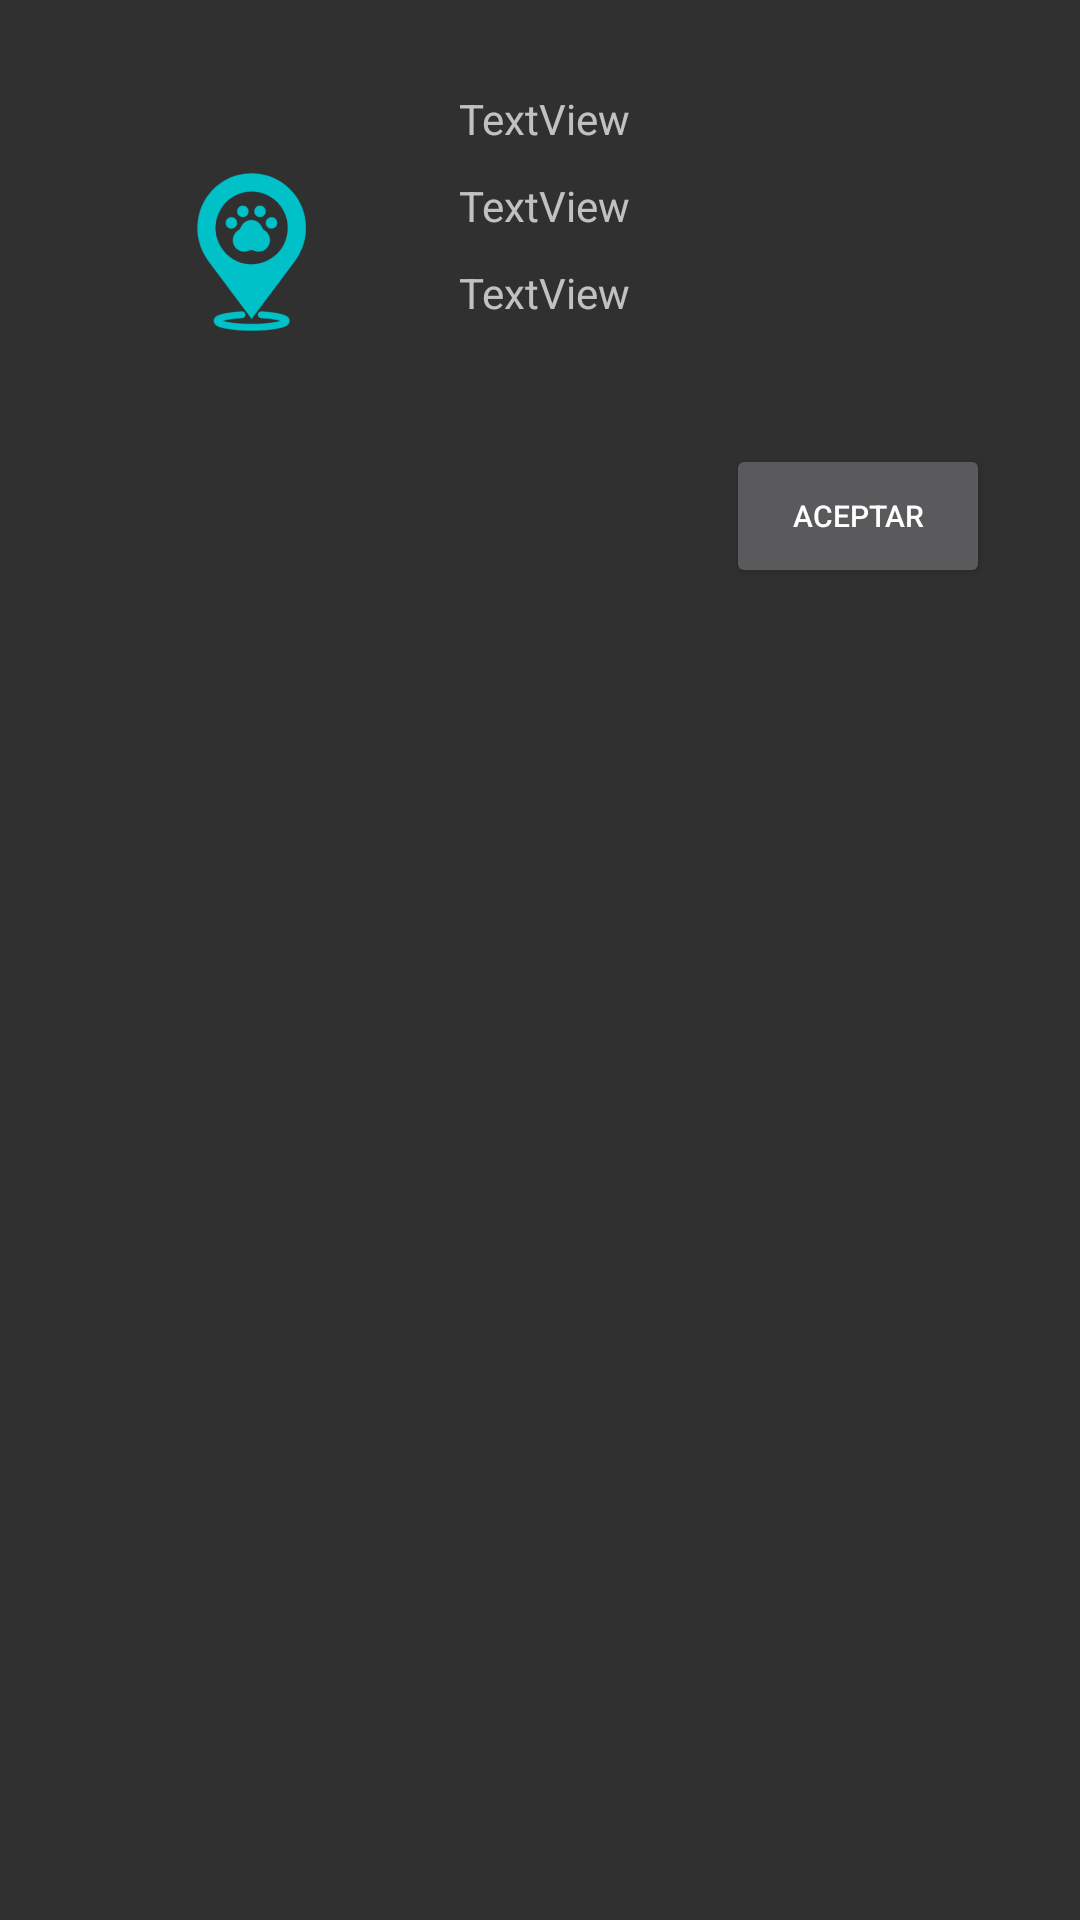

This screen was rendered from an Android layout file. Write that file and the resources it references.
<!-- AndroidManifest.xml: application theme AppTheme -->
<!-- res/layout/info_prov.xml -->
<?xml version="1.0" encoding="utf-8"?>
<androidx.constraintlayout.widget.ConstraintLayout xmlns:android="http://schemas.android.com/apk/res/android"
    xmlns:app="http://schemas.android.com/apk/res-auto"
    xmlns:tools="http://schemas.android.com/tools"
    android:id="@+id/name_prov"
    android:layout_width="match_parent"
    android:layout_height="match_parent">

    <ImageView
        android:id="@+id/profile_img_prov"
        android:layout_width="wrap_content"
        android:layout_height="wrap_content"
        android:layout_marginStart="30dp"
        android:layout_marginTop="30dp"
        app:layout_constraintStart_toStartOf="parent"
        app:layout_constraintTop_toTopOf="parent"
        app:srcCompat="@mipmap/ic_launcher_foreground" />

    <TextView
        android:id="@+id/full_name_prov"
        android:layout_width="0dp"
        android:layout_height="wrap_content"
        android:layout_marginStart="15dp"
        android:layout_marginEnd="30dp"
        android:text="TextView"
        app:layout_constraintEnd_toEndOf="parent"
        app:layout_constraintStart_toEndOf="@+id/profile_img_prov"
        app:layout_constraintTop_toTopOf="@+id/profile_img_prov" />

    <TextView
        android:id="@+id/price_prov"
        android:layout_width="0dp"
        android:layout_height="wrap_content"
        android:layout_marginTop="10dp"
        android:layout_marginEnd="30dp"
        android:text="TextView"
        app:layout_constraintEnd_toEndOf="parent"
        app:layout_constraintStart_toStartOf="@+id/full_name_prov"
        app:layout_constraintTop_toBottomOf="@+id/full_name_prov" />

    <TextView
        android:id="@+id/about_prov"
        android:layout_width="0dp"
        android:layout_height="0dp"
        android:layout_marginTop="10dp"
        android:text="TextView"
        app:layout_constraintBottom_toBottomOf="@+id/profile_img_prov"
        app:layout_constraintEnd_toEndOf="@+id/price_prov"
        app:layout_constraintStart_toStartOf="@+id/price_prov"
        app:layout_constraintTop_toBottomOf="@+id/price_prov" />

    <Button
        android:id="@+id/btn_acept_prov"
        android:layout_width="wrap_content"
        android:layout_height="wrap_content"
        android:layout_marginTop="10dp"
        android:text="Aceptar"
        android:textSize="10dp"
        app:layout_constraintEnd_toEndOf="@+id/about_prov"
        app:layout_constraintTop_toBottomOf="@+id/about_prov" />

</androidx.constraintlayout.widget.ConstraintLayout>
<!-- resources referenced by this layout -->
<resources>
  <!-- mipmap ic_launcher_foreground: png bitmap (mipmap-hdpi, 2719 bytes) -->
  <style name="AppTheme" parent="Theme.AppCompat.NoActionBar">
          
          <item name="android:windowTranslucentNavigation">false</item>
          <item name="android:windowTranslucentStatus">true</item>
      </style>
</resources>
